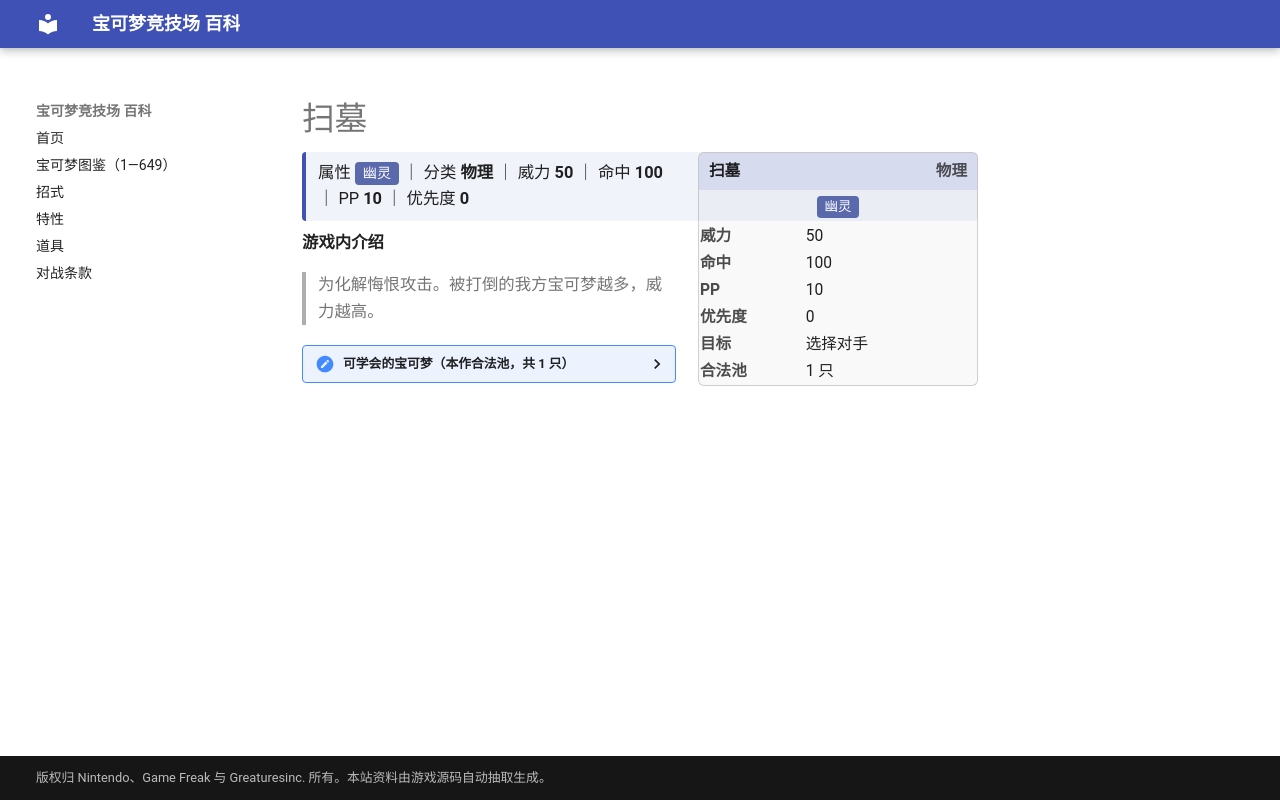

repository: nanmoboys/pkmn-arena-wiki · page: moves/扫墓/index.html · generator: mkdocs

# 扫墓

<div class="infobox">
<div class="ib-h"><span>扫墓</span><span class="ib-no">物理</span></div>
<div class="ib-ty"><span class="tp" style="background:#5A68AC">幽灵</span></div>
<table class="ib-t"><tr><th>威力</th><td>50</td></tr><tr><th>命中</th><td>100</td></tr><tr><th>PP</th><td>10</td></tr><tr><th>优先度</th><td>0</td></tr><tr><th>目标</th><td>选择对手</td></tr><tr><th>合法池</th><td>1 只</td></tr></table></div>
<div class="head-stat">属性 <span class="tp" style="background:#5A68AC">幽灵</span> ｜ 分类 <b>物理</b> ｜ 威力 <b>50</b> ｜ 命中 <b>100</b> ｜ PP <b>10</b> ｜ 优先度 <b>0</b></div>

**游戏内介绍**

> 为化解悔恨攻击。被打倒的我方宝可梦越多，威力越高。

<details class="pool"><summary>可学会的宝可梦（本作合法池，共 1 只）</summary>

<p>野蛮鲈鱼</p>

</details>
